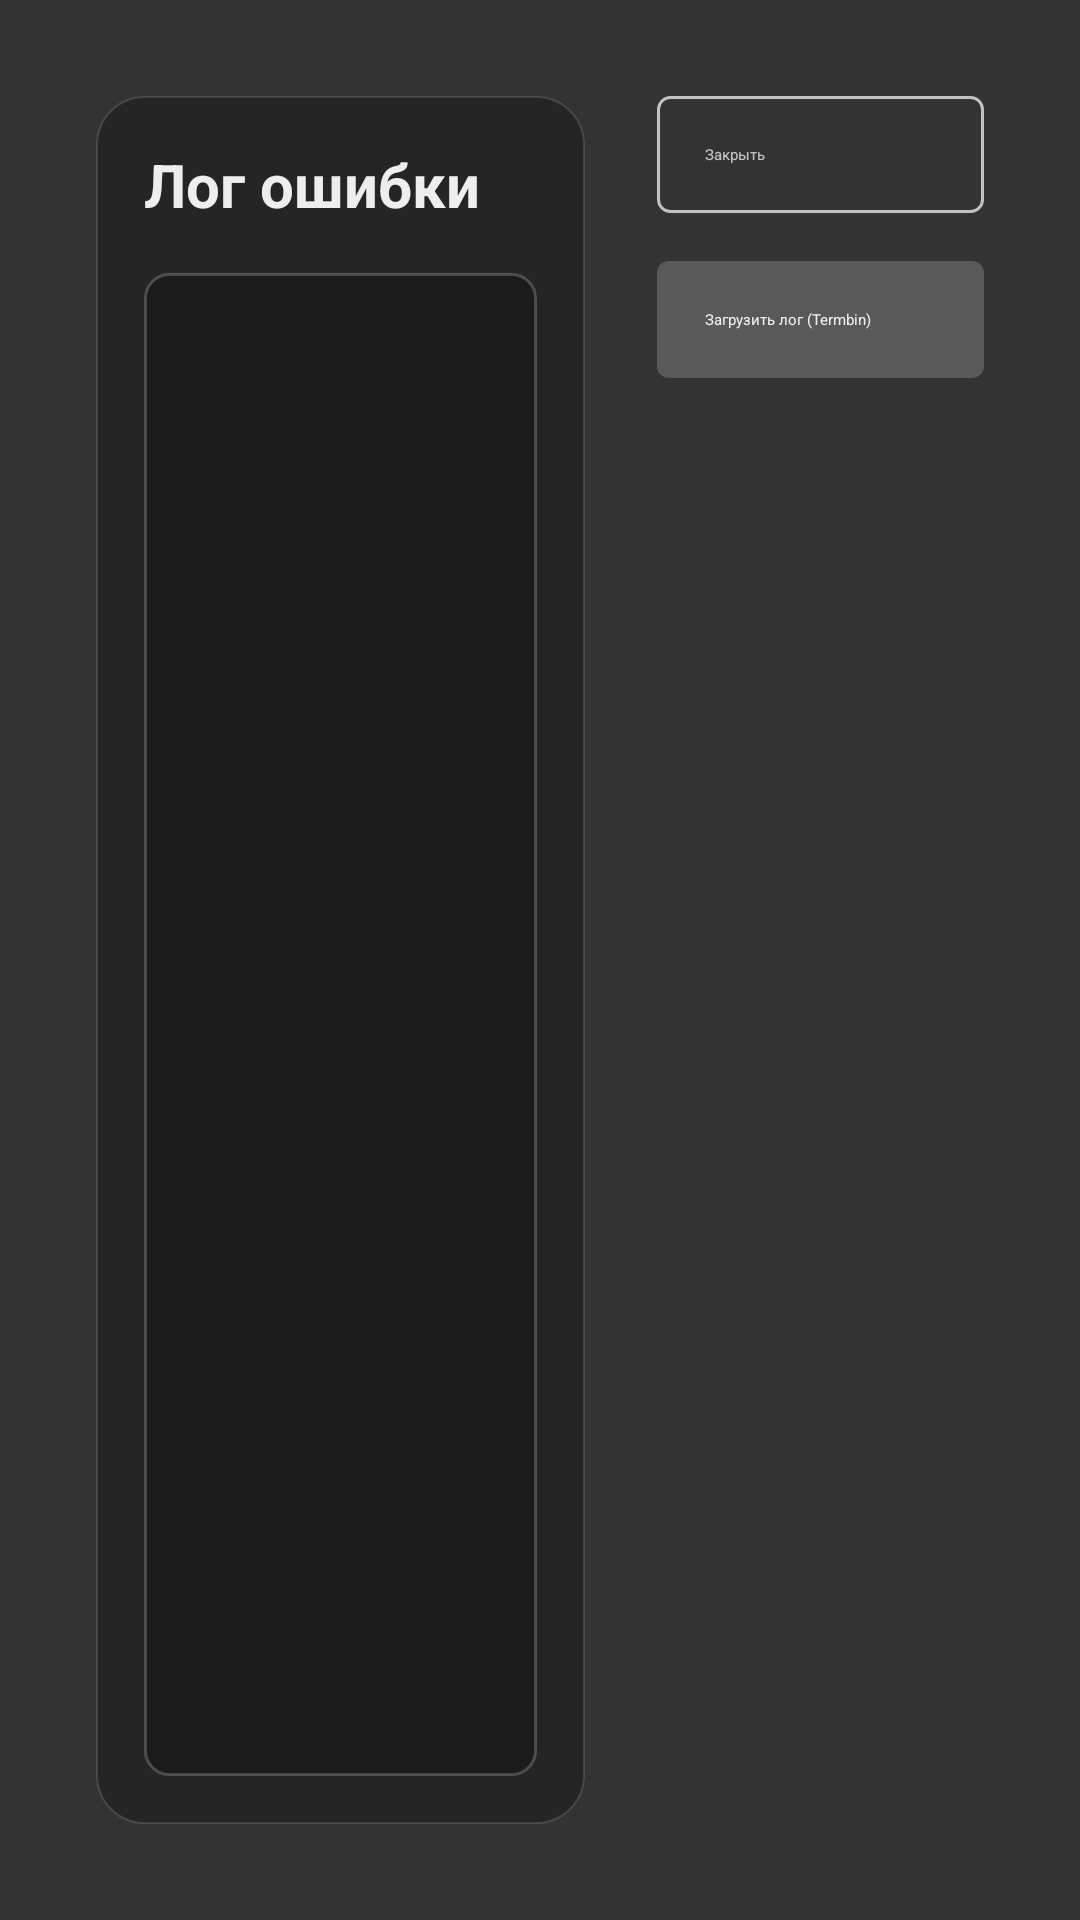

Write the Android layout XML for this screen, with the resource values it uses.
<!-- AndroidManifest.xml: application theme AppTheme -->
<!-- res/layout/dialog_error_log.xml -->
<?xml version="1.0" encoding="utf-8"?>
<LinearLayout xmlns:android="http://schemas.android.com/apk/res/android"
    android:layout_width="match_parent"
    android:layout_height="match_parent"
    android:background="@color/bg_scrim_overlay"
    android:orientation="horizontal"
    android:padding="32dp"
    android:weightSum="2">

    
    <LinearLayout
        android:layout_width="0dp"
        android:layout_height="match_parent"
        android:layout_weight="1.2"
        android:orientation="vertical"
        android:background="@drawable/bg_player_panel"
        android:padding="16dp">

        <TextView
            android:layout_width="wrap_content"
            android:layout_height="wrap_content"
            android:text="Лог ошибки"
            android:textColor="@color/tv_white"
            android:textSize="20sp"
            android:textStyle="bold"
            android:layout_marginBottom="16dp"/>

        <ScrollView
            android:layout_width="match_parent"
            android:layout_height="0dp"
            android:layout_weight="1"
            android:background="@drawable/bg_error_details"
            android:padding="8dp"
            android:focusable="true"
            android:nextFocusRight="@+id/btnUpload">

            <TextView
                android:id="@+id/tvErrorLogs"
                android:layout_width="match_parent"
                android:layout_height="wrap_content"
                android:fontFamily="monospace"
                android:textColor="@color/text_secondary"
                android:textSize="12sp"
                android:textIsSelectable="false" />
        </ScrollView>
    </LinearLayout>

    
    <LinearLayout
        android:layout_width="0dp"
        android:layout_height="match_parent"
        android:layout_weight="0.8"
        android:layout_marginStart="24dp"
        android:orientation="vertical"
        android:gravity="center_horizontal">

        <Button
            android:id="@+id/btnClose"
            android:layout_width="match_parent"
            android:layout_height="wrap_content"
            android:text="Закрыть"
            android:background="@drawable/bg_crash_btn_secondary"
            android:textColor="@color/selector_settings_secondary"
            android:padding="16dp"
            android:focusable="true"
            android:nextFocusDown="@+id/btnUpload"/>

        <Button
            android:id="@+id/btnUpload"
            android:layout_width="match_parent"
            android:layout_height="wrap_content"
            android:layout_marginTop="16dp"
            android:text="Загрузить лог (Termbin)"
            android:background="@drawable/bg_crash_btn_primary"
            android:textColor="@color/selector_settings_primary"
            android:padding="16dp"
            android:focusable="true"
            android:nextFocusUp="@+id/btnClose"/>

        <ProgressBar
            android:id="@+id/uploadProgress"
            android:layout_width="wrap_content"
            android:layout_height="wrap_content"
            android:layout_marginTop="24dp"
            android:visibility="gone"/>

        <TextView
            android:id="@+id/urlText"
            android:layout_width="wrap_content"
            android:layout_height="wrap_content"
            android:layout_marginTop="24dp"
            android:textColor="@color/tv_white"
            android:textSize="18sp"
            android:textStyle="bold"
            android:visibility="gone"
            android:textIsSelectable="true"/>

        <ImageView
            android:id="@+id/qrImage"
            android:layout_width="200dp"
            android:layout_height="200dp"
            android:layout_marginTop="16dp"
            android:visibility="gone"
            android:background="@color/white"
            android:padding="8dp"/>

    </LinearLayout>

</LinearLayout>
<!-- resources referenced by this layout -->
<resources>
  <color name="bg_scrim_overlay">#CC000000</color>
  <color name="text_secondary">#B3FFFFFF</color>
  <color name="tv_white">#EEEEEE</color>
  <color name="white">#FFFFFF</color>
  <!-- drawable bg_crash_btn_primary (drawable) -->
  <?xml version="1.0" encoding="utf-8"?>
  <selector xmlns:android="http://schemas.android.com/apk/res/android">
      
      <item android:state_focused="true">
          <shape android:shape="rectangle">
              <solid android:color="@color/control_state_focused"/>
              <stroke android:width="2dp" android:color="@color/white"/>
              <corners android:radius="4dp"/>
          </shape>
      </item>
      
      <item android:state_pressed="true">
          <shape android:shape="rectangle">
              <solid android:color="@color/control_state_pressed"/>
              <corners android:radius="4dp"/>
          </shape>
      </item>
      
      <item>
          <shape android:shape="rectangle">
              <solid android:color="@color/control_accent_focus"/>
              <corners android:radius="4dp"/>
          </shape>
      </item>
  </selector>
  <!-- drawable bg_crash_btn_secondary (drawable) -->
  <?xml version="1.0" encoding="utf-8"?>
  <selector xmlns:android="http://schemas.android.com/apk/res/android">
      
      <item android:state_focused="true">
          <shape android:shape="rectangle">
              <solid android:color="@color/control_state_focused"/>
              <stroke android:width="2dp" android:color="@color/white"/>
              <corners android:radius="4dp"/>
          </shape>
      </item>
      
      <item>
          <shape android:shape="rectangle">
              <solid android:color="@color/transparent"/>
              <stroke android:width="1dp" android:color="@color/text_secondary"/>
              <corners android:radius="4dp"/>
          </shape>
      </item>
  </selector>
  <!-- drawable bg_error_details (drawable) -->
  <?xml version="1.0" encoding="utf-8"?>
  <shape xmlns:android="http://schemas.android.com/apk/res/android">
      <solid android:color="#40000000" /> 
      <stroke
          android:width="1dp"
          android:color="#33FFFFFF" /> 
      <corners android:radius="8dp" />
  </shape>
  <!-- drawable bg_player_panel (drawable) -->
  <?xml version="1.0" encoding="utf-8"?>
  <shape xmlns:android="http://schemas.android.com/apk/res/android" android:shape="rectangle">
      <solid android:color="@color/bg_panel_glass"/>
  
      
      <corners android:radius="16dp"/>
  
      
      <stroke android:width="0.5dp" android:color="@color/stroke_glass"/>
  </shape>
  <style name="AppTheme" parent="Theme.Leanback">
          
      </style>
  <color name="control_state_focused">#CCFFFFFF</color>
  <color name="control_state_pressed">#60FFFFFF</color>
  <color name="control_accent_focus">#30FFFFFF</color>
  <color name="transparent">@android:color/transparent</color>
  <color name="bg_panel_glass">#CC222222</color>
  <color name="stroke_glass">#20FFFFFF</color>
</resources>
